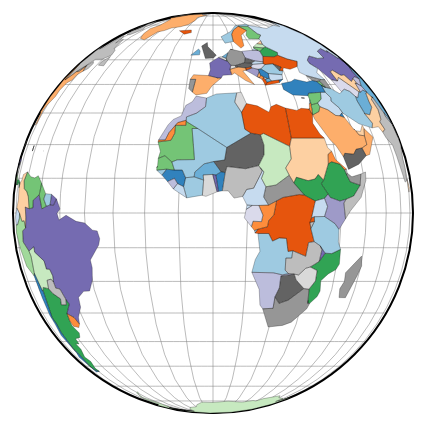
D3 v4 page, settled after 480 driven frames (8 s of simulated time); the page loaded 1 data file(s).



var canvas = document.getElementById("mycanvas");
var ctx = canvas.getContext("2d");
var width = canvas.width;
var height = canvas.height;

var grat = d3.geoGraticule()
	.extent([[-180, -90],[180,90]])
	.step([10,10]);

var grid = grat();

var projection = d3.geoOrthographic()
		.center([0, 0])
		.scale(200)
		.rotate([0,0,0])
    	.translate([width/2, height/2]);
	
var path = d3.geoPath()
	.projection(projection)
	.context(ctx);

var color = d3.scaleOrdinal(d3.schemeCategory20c);

var transform = d3.zoomIdentity;

d3.json("./data/world_map_31kb.json", function(error, toporoot){

	if (error) 
		return console.error(error);
	
	//将TopoJSON对象转换成GeoJSON，保存在georoot中
	var georoot = topojson.feature(toporoot,toporoot.objects.countries);

	var zoom = d3.zoom()
		.scaleExtent([1 / 2, 3])
  		.on('zoom', zoomed);

  	function zoomed(){
  		transform = d3.event.transform;
  		if(d3.event.sourceEvent.type == "wheel" ){
  			projection.scale(200*transform.k);
  		}

  		if(d3.event.sourceEvent.type ==  "mousemove" ){
  			var rot_dx = 180 * d3.event.sourceEvent.movementX/width;
  			var rot_dy = -180 * d3.event.sourceEvent.movementY/height;
  			var rot_origin = projection.rotate();
  			projection.rotate([rot_dx+rot_origin[0], rot_dy+rot_origin[1], rot_origin[2]]);
  		}
  		render();
  	}

	d3.select(canvas).call(zoom);

	render();

	function render(){
		ctx.fillStyle = "white";
		ctx.fillRect(0, 0, width, height);

		ctx.strokeStyle = "#777";
		ctx.lineWidth = 0.5;
		ctx.beginPath();
		path(grid);
		ctx.stroke();
		
		ctx.strokeStyle = "#000";
		ctx.lineWidth = 2;
		ctx.beginPath();
		ctx.arc(width/2, height/2, 200*transform.k, 0, Math.PI*2);
		ctx.stroke();
		
		//填充各国
		georoot.features.forEach(function(d,i){
			ctx.fillStyle = color(i);
			ctx.beginPath();
			path(d);
			ctx.fill();
		});

		//描边各国
		ctx.strokeStyle = "rgba(0,0,0,0.5)";
		ctx.lineWidth = 0.5;
		ctx.beginPath();
		georoot.features.forEach(function(d,i){
			path(d);
		});
		ctx.stroke();
	}

});




### data: data/world_map_31kb.json
{
 "type": "Topology",
 "arcs": [
  [
   [
    9210,
    7642
   ],
   [
    -69,
    -11
   ],
   [
    -99,
    -177
   ],
   [
    -23,
    -118
   ],
   [
    -187,
    -153
   ],
   [
    -117,
    28
   ]
  ],
  [
   [
    8715,
    7211
   ],
   [
    -13,
    255
   ],
   [
    28,
    92
   ]
  ],
  [
   [
    8730,
    7558
   ],
   [
    38,
    -27
   ],
   [
    152,
    131
   ]
  ],
  [
   [
    8920,
    7662
   ],
   [
    45,
    -11
   ]
  ],
  [
   [
    8965,
    7651
   ],
   [
    138,
    45
   ],
   [
    120,
    -41
   ]
  ],
  [
   [
    9223,
    7655
   ],
   [
    -13,
    -13
   ]
  ],
  [
   [
    7381,
    4760
   ],
   [
    -6,
    -128
   ],
   [
    -67,
    0
   ],
   [
    6,
    -216
   ],
   [
    44,
    -63
   ]
  ],
  [
   [
    7358,
    4353
   ],
   [
    -70,
    -22
   ],
   [
    -108,
    37
   ],
   [
    -242,
    9
   ]
  ],
  "... 538 more items"
 ],
 "transform": {
  "scale": [
   0.02763,
   0.01662
  ],
  "translate": [
   -180,
   -90.0
  ]
 },
 "objects": {
  "countries": {
   "type": "GeometryCollection",
   "geometries": [
    "{... 2 keys}",
    "{... 3 keys}",
    "{... 3 keys}",
    "{... 2 keys}",
    "{... 3 keys}",
    "{... 2 keys}",
    "{... 3 keys}",
    "{... 3 keys}",
    "... 232 more items"
   ]
  }
 }
}